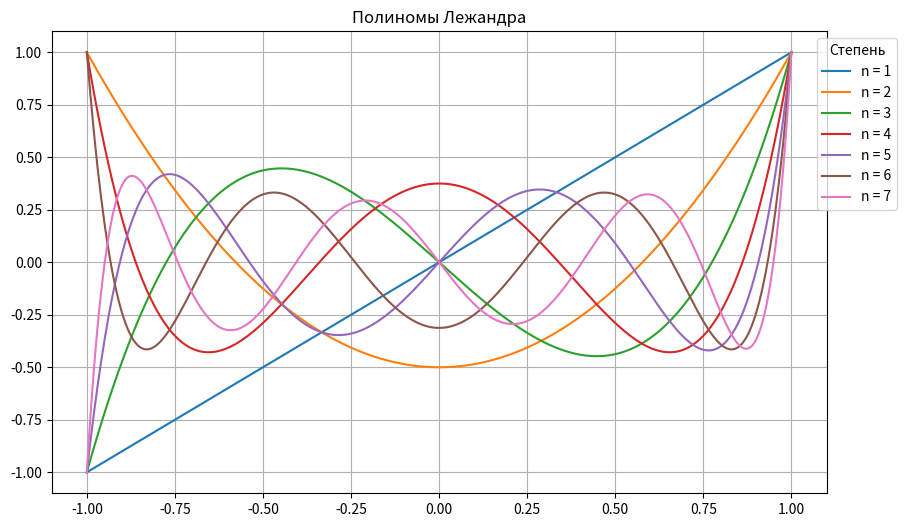

Reproduce this figure in Python.
import numpy as np
import matplotlib.pyplot as plt
from scipy.special import *
import matplotlib.animation as anim
from matplotlib.widgets import Slider

# Задание 1
x = np.linspace(-1, 1, 400)

plt.figure(figsize=(10, 6))
plt.title('Полиномы Лежандра')

for n in range(1, 8):
    y = legendre(n)(x)
    plt.plot(x, y, label=f'n = {n}')

plt.legend(title='Степень', loc='upper right', bbox_to_anchor=(1.1, 1))
plt.grid()
plt.show()

# Задание 2
# t = np.linspace(0, 2*np.pi, 1000)
# frequencies = [(3, 2), (3, 4), (5, 4), (5, 6)]

# fig, axs = plt.subplots(2, 2, figsize=(12, 12))
# for i, ax in enumerate(axs.flat):
#     x = np.sin(frequencies[i][0] * t)
#     y = np.sin(frequencies[i][1] * t)
#     ax.plot(x, y)
#     ax.set_title(f'Фигура Лисажу ({frequencies[i][0]}:{frequencies[i][1]})')
#     ax.set_xlabel('sin(' + str(frequencies[i][0]) + 't)')
#     ax.set_ylabel('sin(' + str(frequencies[i][1]) + 't)')

# plt.tight_layout()
# plt.show()

# Задание 3
# fig, ax = plt.subplots()
# ax.set_xlim(-1.5, 1.5)
# ax.set_ylim(-1.5, 1.5)
# val = np.linspace(0, 2 * np.pi, 1000)
# line, = ax.plot([], [], lw=2)

# def init():
#     line.set_data([], [])
#     return line,

# def update(freq):
#     x = np.sin(5 * val)
#     y = np.sin((5 + freq) * val)
#     line.set_data(x, y)
#     return line,

# ani = anim.FuncAnimation(fig, update, frames=np.linspace(0, 1, 100), init_func=init, blit=True)
# plt.show()

# Задание 4
# t = np.linspace(0, 2 * np.pi, 1000)

# def waveCreator(freq, amp):
#     return amp * np.sin(freq * t)

# def update(val):
#     amp1 = samp1.val
#     freq1 = sfreq1.val
#     amp2 = samp2.val
#     freq2 = sfreq2.val

#     wave1_new = waveCreator(freq1, amp1)
#     wave2_new = waveCreator(freq2, amp2)

#     line1.set_ydata(wave1_new)
#     line2.set_ydata(wave2_new)
#     line3.set_ydata(wave1_new + wave2_new)
#     fig.canvas.draw_idle()

# fig, (ax1, ax2, ax3) = plt.subplots(3, 1, figsize=(8, 6))
# plt.subplots_adjust(left=0.1, right=0.9, top=0.9, bottom=0.4)
# freq1_init = 1.0
# amp1_init = 1.0
# freq2_init = 1.0
# amp2_init = 1.0
# wave1 = waveCreator(freq1_init, amp1_init)
# wave2 = waveCreator(freq2_init, amp2_init)
# result_wave = wave1 + wave2

# line1, = ax1.plot(t, wave1, lw=2, color='yellow')
# line2, = ax2.plot(t, wave2, lw=2, color='green')
# line3, = ax3.plot(t, result_wave, lw=2, color='blue')

# axamp1 = plt.axes([0.1, 0.3, 0.65, 0.03], facecolor='lightgoldenrodyellow')
# axfreq1 = plt.axes([0.1, 0.25, 0.65, 0.03], facecolor='lightgoldenrodyellow')
# axamp2 = plt.axes([0.1, 0.2, 0.65, 0.03], facecolor='lightgoldenrodyellow')
# axfreq2 = plt.axes([0.1, 0.15, 0.65, 0.03], facecolor='lightgoldenrodyellow')

# samp1 = Slider(axamp1, 'amplit 1', 0.1, 2.0, valinit=amp1_init)
# sfreq1 = Slider(axfreq1, 'freq 1', 0.1, 10.0, valinit=freq1_init)
# samp2 = Slider(axamp2, 'amplit 2', 0.1, 2.0, valinit=amp2_init)
# sfreq2 = Slider(axfreq2, 'freq 2', 0.1, 10.0, valinit=freq2_init)

# samp1.on_changed(update)
# sfreq1.on_changed(update)
# samp2.on_changed(update)
# sfreq2.on_changed(update)
# plt.show()

# Задание 5
# x = np.linspace(-5, 5, 100)
# y = np.linspace(-5, 5, 100)
# X, Y = np.meshgrid(x, y)
# Z = np.sin(np.sqrt(X**2 + Y**2))
# Z1 = np.sin(X) * np.cos(Y)
# Z2 = np.cos(X) * np.sin(Y)
# MSE = np.sqrt((Z1 - Z2)**2)

# fig = plt.figure(figsize=(12, 6))

# ax1 = fig.add_subplot(121, projection='3d')
# ax1.plot_surface(X, Y, Z, cmap='viridis')
# ax1.set_title('MSE')

# ax2 = fig.add_subplot(122)
# c = ax2.imshow(np.log(MSE), extent=[0, 10, 0, 10], cmap='viridis', origin='lower', aspect='auto')
# ax2.set_title('MSE(Log scale)')
# fig.colorbar(c, ax=ax2)

# plt.show()